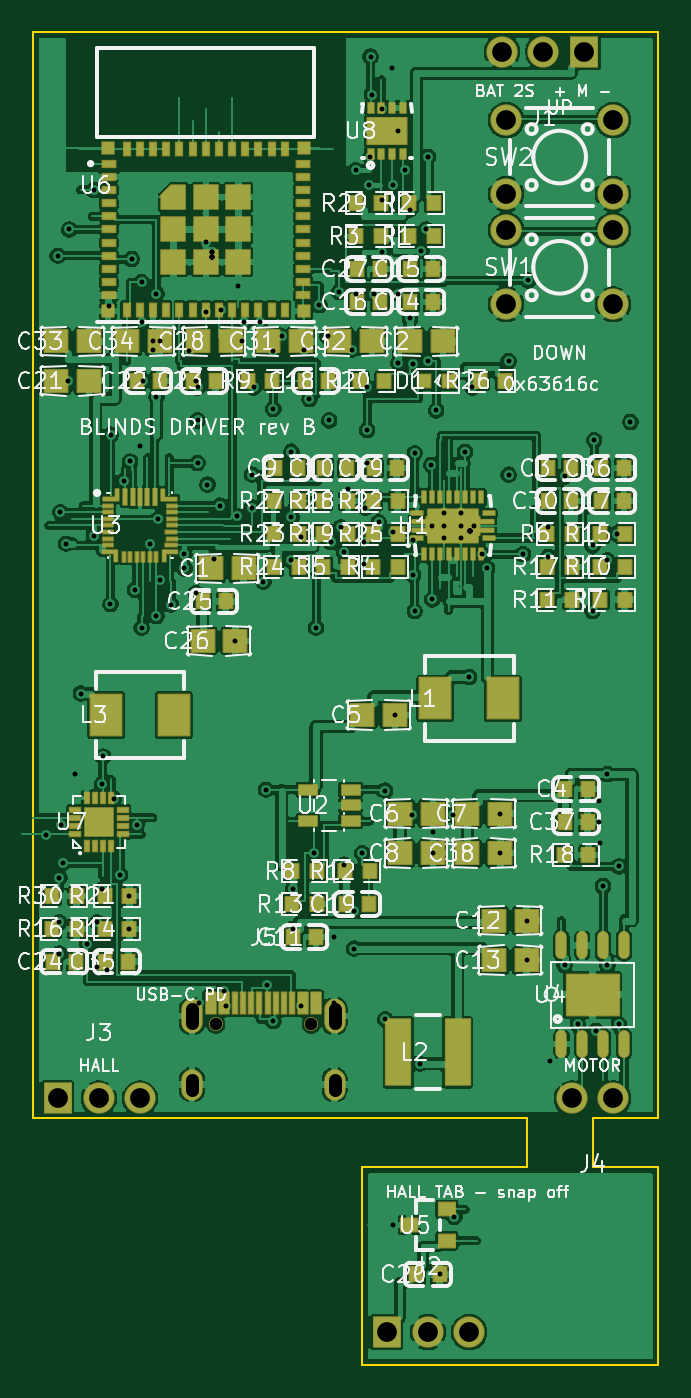
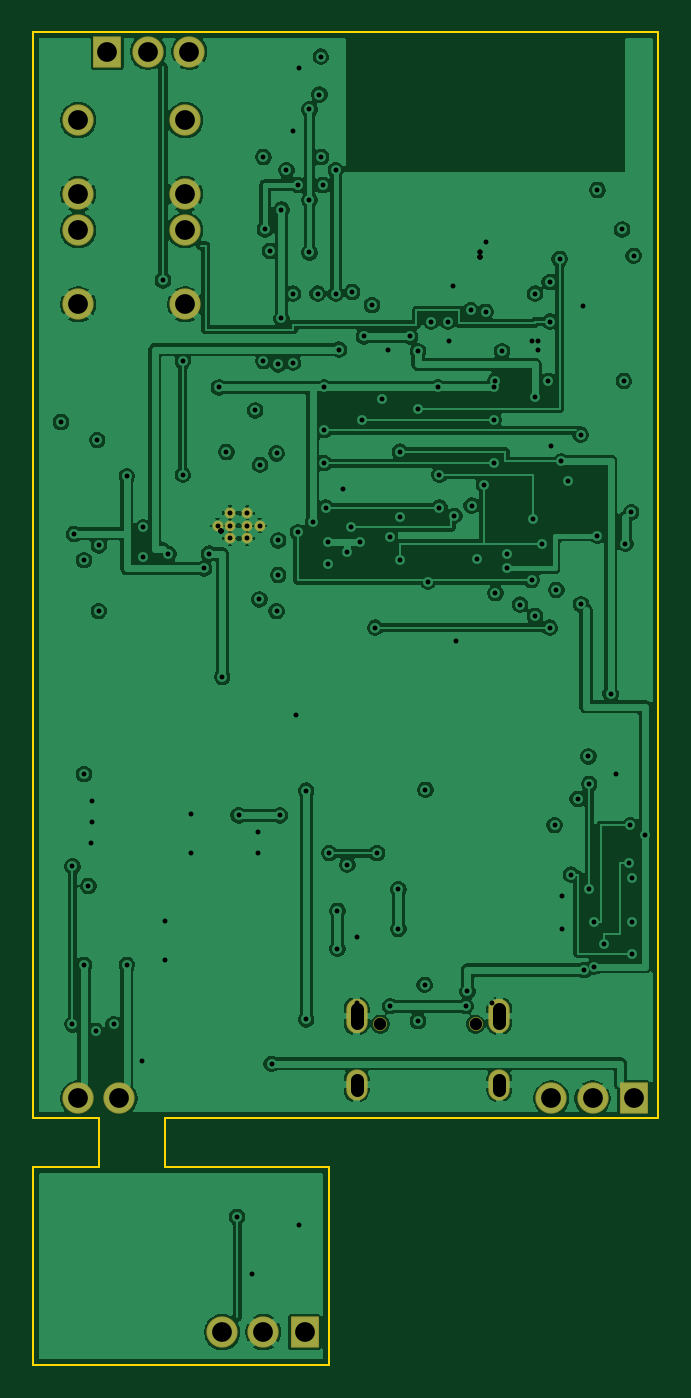
Circuit board: 9 layer files. Board 38.0 x 81.0 mm.
- bottom_copper: filled-B_Cu.gbl (326859 bytes)
- bottom_mask: filled-B_Mask.gbs (2302 bytes)
- bottom_silk: filled-B_Silkscreen.gbo (452 bytes)
- outline: filled-Edge_Cuts.gm1 (997 bytes)
- top_copper: filled-F_Cu.gtl (482637 bytes)
- top_mask: filled-F_Mask.gts (18630 bytes)
- top_silk: filled-F_Silkscreen.gto (192409 bytes)
- drill: filled-NPTH.drl (354 bytes)
- drill: filled-PTH.drl (3717 bytes)

=== bottom_copper: filled-B_Cu.gbl (326859 bytes, source omitted) ===
=== bottom_mask: filled-B_Mask.gbs (2302 bytes, source withheld) ===
=== bottom_silk: filled-B_Silkscreen.gbo ===
%TF.GenerationSoftware,KiCad,Pcbnew,10.0.4*%
%TF.CreationDate,2026-07-26T18:38:28-07:00*%
%TF.ProjectId,filled,66696c6c-6564-42e6-9b69-6361645f7063,rev?*%
%TF.SameCoordinates,Original*%
%TF.FileFunction,Legend,Bot*%
%TF.FilePolarity,Positive*%
%FSLAX46Y46*%
G04 Gerber Fmt 4.6, Leading zero omitted, Abs format (unit mm)*
G04 Created by KiCad (PCBNEW 10.0.4) date 2026-07-26 18:38:28*
%MOMM*%
%LPD*%
G01*
G04 APERTURE LIST*
G04 APERTURE END LIST*
M02*

=== outline: filled-Edge_Cuts.gm1 ===
%TF.GenerationSoftware,KiCad,Pcbnew,10.0.4*%
%TF.CreationDate,2026-07-26T18:38:28-07:00*%
%TF.ProjectId,filled,66696c6c-6564-42e6-9b69-6361645f7063,rev?*%
%TF.SameCoordinates,Original*%
%TF.FileFunction,Profile,NP*%
%FSLAX46Y46*%
G04 Gerber Fmt 4.6, Leading zero omitted, Abs format (unit mm)*
G04 Created by KiCad (PCBNEW 10.0.4) date 2026-07-26 18:38:28*
%MOMM*%
%LPD*%
G01*
G04 APERTURE LIST*
%TA.AperFunction,Profile*%
%ADD10C,0.100000*%
%TD*%
G04 APERTURE END LIST*
D10*
X0Y0D02*
X38000000Y0D01*
X0Y-66000000D02*
X0Y0D01*
X20000000Y-69000000D02*
X30000000Y-69000000D01*
X20000000Y-81000000D02*
X20000000Y-69000000D01*
X30000000Y-66000000D02*
X0Y-66000000D01*
X30000000Y-69000000D02*
X30000000Y-66000000D01*
X34000000Y-66000000D02*
X34000000Y-69000000D01*
X34000000Y-69000000D02*
X38000000Y-69000000D01*
X38000000Y0D02*
X38000000Y-66000000D01*
X38000000Y-66000000D02*
X34000000Y-66000000D01*
X38000000Y-69000000D02*
X38000000Y-81000000D01*
X38000000Y-81000000D02*
X20000000Y-81000000D01*
M02*

=== top_copper: filled-F_Cu.gtl (482637 bytes, source omitted) ===
=== top_mask: filled-F_Mask.gts (18630 bytes, source omitted) ===
=== top_silk: filled-F_Silkscreen.gto (192409 bytes, source omitted) ===
=== drill: filled-NPTH.drl ===
M48
; DRILL file KiCad 10.0.4 date 2026-07-26T18:38:28
; FORMAT={-:-/ absolute / metric / decimal}
; #@! TF.CreationDate,2026-07-26T18:38:28-07:00
; #@! TF.GenerationSoftware,Kicad,Pcbnew,10.0.4
; #@! TF.FileFunction,NonPlated,1,6,NPTH
FMAT,2
METRIC
; #@! TA.AperFunction,NonPlated,NPTH,ComponentDrill
T1C0.750
%
G90
G05
T1
X11.1Y-60.29
X16.9Y-60.29
M30

=== drill: filled-PTH.drl ===
M48
; DRILL file KiCad 10.0.4 date 2026-07-26T18:38:28
; FORMAT={-:-/ absolute / metric / decimal}
; #@! TF.CreationDate,2026-07-26T18:38:28-07:00
; #@! TF.GenerationSoftware,Kicad,Pcbnew,10.0.4
; #@! TF.FileFunction,Plated,1,6,PTH
FMAT,2
METRIC
; #@! TA.AperFunction,Plated,PTH,ViaDrill
T1C0.300
; #@! TA.AperFunction,Plated,PTH,ComponentDrill
T2C0.300
; #@! TA.AperFunction,Plated,PTH,ComponentDrill
T3C0.800
; #@! TA.AperFunction,Plated,PTH,ComponentDrill
T4C1.199
; #@! TA.AperFunction,Plated,PTH,ComponentDrill
T5C1.200
%
G90
G05
T1
X0.8Y-48.8
X1.5Y-13.6
X1.6Y-51.4
X1.6Y-54.1
X1.6Y-56.0
X1.65Y-29.18
X1.7Y-48.2
X1.8Y-50.5
X2.0Y-31.1
X2.1Y-21.2
X2.2Y-12.0
X2.55Y-45.1
X2.9Y-40.2
X3.3Y-55.4
X3.7Y-9.6
X3.7Y-30.6
X3.9Y-54.1
X3.9Y-56.8
X4.0Y-64.8
X4.2Y-45.7
X4.2Y-52.1
X4.25Y-44.02
X4.5Y-57.0
X4.6Y-16.65
X4.7Y-34.77
X4.725Y-24.47
X4.9Y-46.6
X5.3Y-51.2
X5.5Y-27.3
X5.85Y-52.5
X5.85Y-54.5
X5.9Y-26.1
X6.0Y-13.8
X6.2Y-33.9
X6.3Y-48.2
X6.5Y-25.18
X6.6Y-15.2
X6.6Y-17.6
X6.6Y-36.2
X6.7Y-21.2
X7.1Y-31.1
X7.3Y-18.75
X7.3Y-19.3
X7.5Y-15.9
X7.5Y-22.2
X7.5Y-35.48
X7.6Y-29.6
X7.7Y-18.8
X7.7Y-33.3
X8.4Y-34.8
X9.2Y-31.7
X9.2Y-32.6
X9.5Y-19.4
X9.67Y-59.79
X9.67Y-63.97
X9.9Y-21.2
X9.9Y-34.1
X10.0Y-21.6
X10.0Y-23.6
X10.0Y-26.2
X10.1Y-59.03
X10.5Y-12.755
X10.5Y-17.0
X10.6Y-27.5
X10.848Y-13.353
X10.848Y-13.355
X10.848Y-13.355
X10.848Y-13.678
X10.848Y-13.678
X10.848Y-13.678
X10.848Y-13.678
X10.848Y-13.678
X10.848Y-13.678
X11.0Y-32.0
X11.35Y-28.78
X11.4Y-16.9
X11.6Y-58.3
X11.7Y-59.2
X12.3Y-37.0
X12.4Y-29.4
X12.47Y-15.425
X12.7Y-18.8
X12.8Y-17.6
X13.3Y-26.9
X13.3Y-28.9
X13.4Y-21.6
X13.8Y-17.6
X14.0Y-33.4
X14.15Y-46.05
X14.2Y-57.9
X14.6Y-19.4
X14.6Y-22.9
X14.6Y-60.1
X15.1Y-18.5
X15.7Y-25.5
X15.7Y-29.5
X15.7Y-32.1
X15.8Y-52.1
X15.8Y-54.5
X16.3Y-30.7
X16.3Y-59.2
X16.45Y-19.3
X16.8Y-22.3
X17.1Y-49.9
X17.2Y-36.2
X17.4Y-16.6
X17.9Y-18.5
X18.0Y-23.6
X18.1Y-31.0
X18.3Y-55.0
X18.3Y-59.03
X18.33Y-59.79
X18.33Y-63.97
X18.6Y-15.8
X18.7Y-30.1
X18.9Y-31.6
X18.9Y-50.6
X19.15Y-27.8
X19.4Y-19.3
X19.5Y-53.4
X19.5Y-55.7
X19.6Y-8.4
X19.6Y-15.9
X20.0Y-49.9
X20.1Y-31.0
X20.1Y-32.3
X20.2Y-28.9
X20.3Y-21.6
X20.3Y-24.2
X20.3Y-26.2
X20.4Y-9.3
X20.5Y-7.6
X20.51Y-1.5
X20.6Y-3.8
X20.7Y-15.9
X21.0Y-29.8
X21.2Y-4.7
X21.2Y-10.2
X21.2Y-13.4
X21.4Y-46.1
X21.4Y-60.0
X21.83Y-2.2
X21.85Y-72.5
X21.9Y-9.3
X21.9Y-30.4
X22.0Y-41.5
X22.2Y-6.0
X22.2Y-15.9
X22.2Y-20.1
X22.6Y-8.4
X22.9Y-10.8
X22.9Y-17.4
X23.0Y-47.6
X23.1Y-20.2
X23.1Y-30.9
X23.1Y-33.0
X23.2Y-25.6
X23.2Y-35.2
X23.5Y-62.7
X23.6Y-13.3
X23.9Y-12.0
X24.0Y-7.6
X24.0Y-20.0
X24.0Y-79.0
X24.2Y-26.3
X24.25Y-34.48
X24.3Y-48.6
X24.3Y-49.9
X24.5Y-23.0
X24.7Y-75.5
X25.5Y-47.6
X25.6Y-72.0
X26.25Y-25.52
X26.5Y-39.2
X26.555Y-30.35
X26.555Y-30.35
X26.555Y-30.35
X26.555Y-30.35
X26.555Y-30.35
X26.555Y-30.35
X26.555Y-30.35
X26.555Y-30.35
X26.555Y-30.35
X26.7Y-21.6
X27.3Y-31.7
X27.6Y-32.6
X28.4Y-47.5
X28.4Y-49.9
X28.5Y-1.2
X28.75Y-9.85
X28.75Y-16.55
X28.9Y-20.0
X28.9Y-26.9
X29.77Y-31.73
X30.0Y-54.0
X30.0Y-56.4
X30.1Y-15.1
X31.3Y-30.1
X31.3Y-31.9
X31.4Y-62.55
X32.3Y-27.0
X32.3Y-56.7
X33.1Y-60.3
X34.0Y-31.2
X34.0Y-35.2
X34.1Y-24.8
X34.2Y-60.7
X34.4Y-46.7
X34.4Y-48.0
X34.45Y-49.3
X34.64Y-51.9
X34.9Y-32.1
X34.9Y-45.1
X34.9Y-56.7
X35.25Y-9.85
X35.25Y-16.55
X35.5Y-30.5
X35.6Y-50.7
X35.6Y-60.3
X36.3Y-23.7
T2
X24.23Y-30.0
X24.98Y-29.23
X24.98Y-30.0
X24.98Y-30.77
X26.03Y-29.23
X26.03Y-30.0
X26.03Y-30.77
X26.78Y-30.0
T4
X32.75Y-64.8
X35.25Y-64.8
T5
X1.5Y-64.8
X4.0Y-64.8
X6.5Y-64.8
X21.5Y-79.0
X24.0Y-79.0
X26.5Y-79.0
X28.5Y-1.2
X28.75Y-5.35
X28.75Y-9.85
X28.75Y-12.05
X28.75Y-16.55
X31.0Y-1.2
X33.5Y-1.2
X35.25Y-5.35
X35.25Y-9.85
X35.25Y-12.05
X35.25Y-16.55
T3
X9.67Y-59.39G85X9.67Y-60.19
G05
X9.67Y-63.67G85X9.67Y-64.27
G05
X18.33Y-59.39G85X18.33Y-60.19
G05
X18.33Y-63.67G85X18.33Y-64.27
G05
M30
